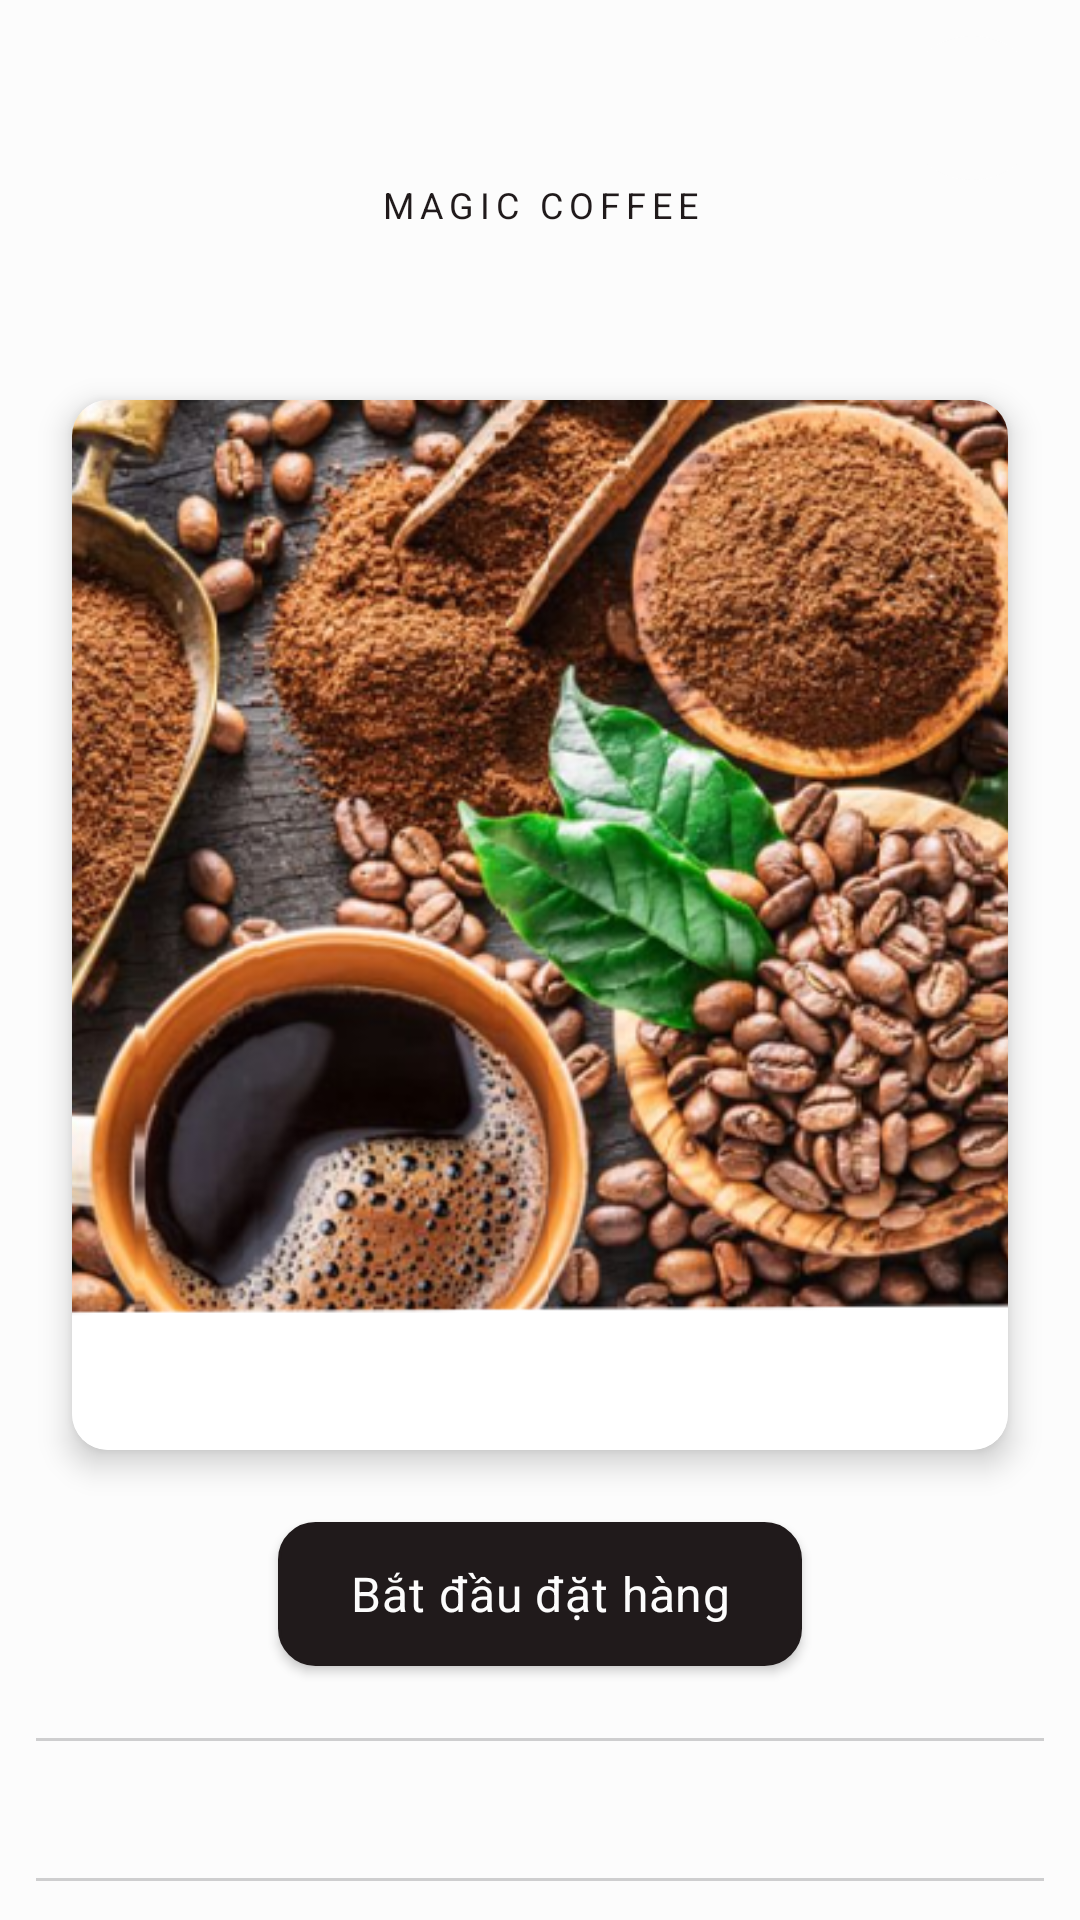

Write the Android layout XML for this screen, with the resource values it uses.
<!-- AndroidManifest.xml: application theme Theme.MagicCoffee -->
<!-- res/layout/bottom_sheet_voucher.xml -->
<?xml version="1.0" encoding="utf-8"?>
<androidx.constraintlayout.widget.ConstraintLayout xmlns:android="http://schemas.android.com/apk/res/android"
    xmlns:app="http://schemas.android.com/apk/res-auto"
    xmlns:tools="http://schemas.android.com/tools"
    android:layout_width="match_parent"
    android:layout_height="match_parent">

    <androidx.core.widget.NestedScrollView
        android:id="@+id/scroll_view"
        android:layout_width="match_parent"
        android:layout_height="match_parent">

        <LinearLayout
            android:layout_width="match_parent"
            android:layout_height="match_parent"
            android:layout_marginHorizontal="@dimen/margin_medium"
            android:gravity="center_horizontal"
            android:orientation="vertical">

            <TextView
                style="@style/TextAppearance.Coffee.Overline"
                android:layout_width="match_parent"
                android:layout_height="wrap_content"
                android:layout_marginTop="@dimen/margin_x_large"
                android:gravity="center"
                android:padding="@dimen/padding_medium"
                android:text="@string/app_name" />

            <TextView
                android:id="@+id/name_voucher"
                style="@style/TextAppearance.Coffee.Headline6"
                android:layout_width="match_parent"
                android:layout_height="wrap_content"
                android:layout_marginTop="@dimen/margin_small"
                android:gravity="center" />

            <com.google.android.material.card.MaterialCardView
                android:layout_width="match_parent"
                android:layout_height="@dimen/drink_image_height"
                android:layout_margin="@dimen/margin_medium"
                android:background="@drawable/ripple_background"
                app:cardBackgroundColor="@color/background"
                app:cardCornerRadius="@dimen/radius_small"
                app:cardElevation="@dimen/elevation"
                app:strokeWidth="0dp">

                <ImageView
                    android:id="@+id/image_voucher"
                    android:layout_width="match_parent"
                    android:layout_height="match_parent"
                    android:scaleType="centerCrop"
                    android:src="@drawable/img_background_login"
                    tools:ignore="ContentDescription,ImageContrastCheck" />

            </com.google.android.material.card.MaterialCardView>

            <androidx.appcompat.widget.AppCompatButton
                android:id="@+id/start_order_btn"
                style="@style/TextAppearance.Coffee.Title"
                android:layout_width="wrap_content"
                android:layout_height="@dimen/field_height"
                android:layout_margin="@dimen/margin_medium"
                android:background="@drawable/bg_edit_text"
                android:backgroundTint="@color/on_surface"
                android:paddingHorizontal="@dimen/padding_large"
                android:text="@string/start_order"
                android:textColor="@color/surface" />

            <View
                android:layout_width="match_parent"
                android:layout_height="1dp"
                android:layout_marginTop="@dimen/margin_medium"
                android:background="@color/ripple" />

            <TextView
                android:id="@+id/date_voucher"
                style="@style/TextAppearance.Coffee.Title"
                android:layout_width="match_parent"
                android:layout_height="wrap_content"
                android:layout_margin="@dimen/margin_medium" />

            <View
                android:layout_width="match_parent"
                android:layout_height="1dp"
                android:background="@color/ripple" />

            <TextView
                android:id="@+id/description_voucher"
                style="@style/TextAppearance.Coffee.Body1"
                android:layout_width="match_parent"
                android:layout_height="wrap_content"
                android:layout_marginTop="@dimen/margin_large"
                android:layout_marginBottom="@dimen/margin_large" />

        </LinearLayout>

    </androidx.core.widget.NestedScrollView>

    <ImageButton
        android:id="@+id/close_btn"
        android:layout_width="@dimen/icon_large"
        android:layout_height="@dimen/icon_large"
        android:layout_margin="@dimen/margin_medium"
        android:background="@drawable/ripple_background"
        android:src="@drawable/icon_close"
        app:layout_constraintEnd_toEndOf="parent"
        app:layout_constraintTop_toTopOf="parent"
        tools:ignore="ContentDescription,SpeakableTextPresentCheck" />

</androidx.constraintlayout.widget.ConstraintLayout>
<!-- resources referenced by this layout -->
<resources>
  <color name="background">#FFFCFCFC</color>
  <color name="on_surface">#FF201A1B</color>
  <color name="ripple">#CECECF</color>
  <color name="surface">#FFFCFCFC</color>
  <dimen name="drink_image_height">350dp</dimen>
  <dimen name="elevation">6dp</dimen>
  <dimen name="field_height">48dp</dimen>
  <dimen name="icon_large">48dp</dimen>
  <dimen name="margin_large">24dp</dimen>
  <dimen name="margin_medium">12dp</dimen>
  <dimen name="margin_small">6dp</dimen>
  <dimen name="margin_x_large">48dp</dimen>
  <dimen name="padding_large">24dp</dimen>
  <dimen name="padding_medium">12dp</dimen>
  <dimen name="radius_small">12dp</dimen>
  <string name="app_name">Magic Coffee</string>
  <string name="start_order">Bắt đầu đặt hàng</string>
  <style name="TextAppearance.Coffee.Headline6" parent="TextAppearance.MaterialComponents.Headline6">
          <item name="fontFamily">@font/work_sans_bold</item>
          <item name="android:textColor">@color/on_surface</item>
      </style>
  <color name="white">#FFFCFCFC</color>
  <color name="light_grey">#FFE3E3E3</color>
  <dimen name="radius_large">50dp</dimen>
  <dimen name="body_large">16sp</dimen>
  <dimen name="body_small">12sp</dimen>
  <color name="primary">#FFE47905</color>
  <color name="primary_variant">#FFFCFCFC</color>
  <color name="on_primary">#FFFCFCFC</color>
  <color name="secondary">#FF000000</color>
  <color name="secondary_variant">#FFF0EDFF</color>
  <color name="on_secondary">#FF000000</color>
  <color name="error">#FFB00020</color>
  <color name="on_error">#FFFCFCFC</color>
  <color name="on_background">#FF201A1B</color>
  <style name="TextAppearance.Coffee.Headline2" parent="TextAppearance.MaterialComponents.Headline2">
          <item name="fontFamily">@font/work_sans_semibold</item>
          <item name="android:textColor">@color/on_surface</item>
      </style>
  <style name="TextAppearance.Coffee.Headline3" parent="TextAppearance.MaterialComponents.Headline3">
          <item name="fontFamily">@font/work_sans_bold</item>
          <item name="android:textColor">@color/on_surface</item>
      </style>
  <style name="TextAppearance.Coffee.Headline4" parent="TextAppearance.MaterialComponents.Headline4">
          <item name="fontFamily">@font/work_sans_bold</item>
          <item name="android:textColor">@color/on_surface</item>
      </style>
  <style name="TextAppearance.Coffee.Headline5" parent="TextAppearance.MaterialComponents.Headline5">
          <item name="fontFamily">@font/work_sans_bold</item>
          <item name="android:textColor">@color/on_surface</item>
      </style>
  <style name="TextAppearance.Coffee.Subtitle1" parent="TextAppearance.MaterialComponents.Subtitle1">
          <item name="fontFamily">@font/work_sans_medium</item>
          <item name="android:textColor">@color/on_surface</item>
      </style>
  <style name="TextAppearance.Coffee.Subtitle2" parent="TextAppearance.MaterialComponents.Subtitle1">
          <item name="fontFamily">@font/work_sans</item>
          <item name="android:textColor">@color/on_surface</item>
      </style>
  <style name="TextAppearance.Coffee.Body2" parent="TextAppearance.MaterialComponents.Body2">
          <item name="fontFamily">@font/work_sans</item>
          <item name="android:textColor">@color/on_surface</item>
          <item name="android:textSize">@dimen/body_medium</item>
      </style>
  <style name="TextAppearance.Coffee.Button" parent="TextAppearance.MaterialComponents.Button">
          <item name="fontFamily">@font/work_sans_medium</item>
          <item name="android:textAllCaps">false</item>
          <item name="android:textColor">@color/on_surface</item>
      </style>
  <style name="TextAppearance.Coffee.Caption" parent="TextAppearance.MaterialComponents.Caption">
          <item name="fontFamily">@font/work_sans</item>
          <item name="android:textColor">@color/on_surface</item>
      </style>
  <dimen name="body_medium">14sp</dimen>
</resources>
